Run: headless pygame with SDL's dummy video driver; simulated clock (each Clock.tick advances the game by its frame time, no real sleeping); random seed 0; keys injected as events and as key.get_pressed() state; mouse plan: one left click at the window centre at the start of phase 2, then a move to the lower-right quarter at the start of phase 3.
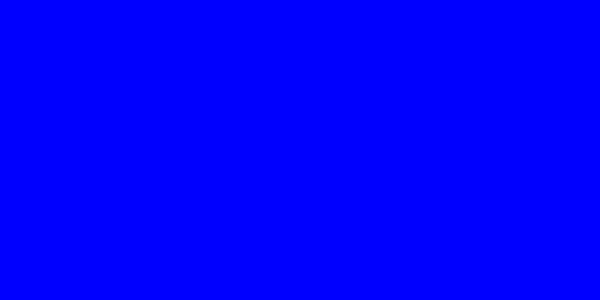
Frame 1 of 4 · flips 1–60 · no input
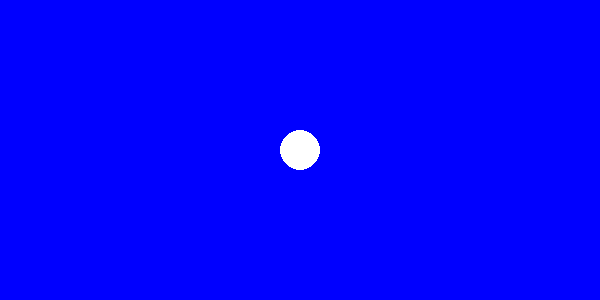
Frame 2 of 4 · flips 61–180 · clicked the window centre · tapped SPACE, RETURN · held RIGHT (→), D
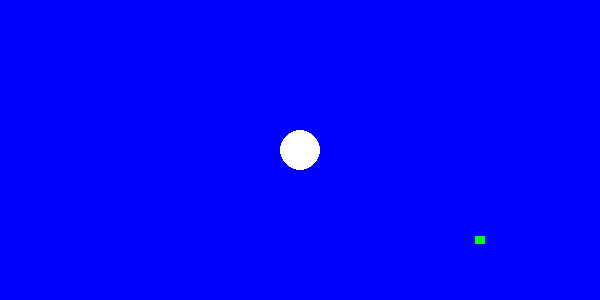
Frame 3 of 4 · flips 181–300 · moved the mouse to the lower-right quarter · held DOWN (↓), S
Frame 4 of 4 · flips 301–420 · held LEFT (←), A, UP (↑), W · screen unchanged from frame 3, image omitted

The pygame program that drew these frames:

import pygame
from pygame.locals import * 

pygame.init()

fenetre=pygame.display.set_mode((600,300))
pygame.display.set_caption("TP1 souris coordonnées et pygame")

fenetre.fill((0,0,255))

continuer=True

while continuer:

        for event in pygame.event.get():

                if event.type==QUIT:
                        continuer=False

                elif event.type==KEYDOWN:   
                        if  event.key==K_ESCAPE:
                                print("touche Escape")
                                continuer=False
                        else :
                                print("autre touche")
                        
                elif event.type==MOUSEBUTTONDOWN :
                        (xclic,yclic)=event.pos
                        print("clic en ("+str(xclic)+","+str(yclic)+")")
                        pygame.draw.circle(fenetre,(255,255,255),(xclic,yclic),20,0)

                elif event.type==MOUSEMOTION :
                        (x,y)=event.pos
                        pygame.draw.rect(fenetre,(0,255,0),(x-5,y-4,10,8),0)
                         
        pygame.display.flip()

pygame.quit()
